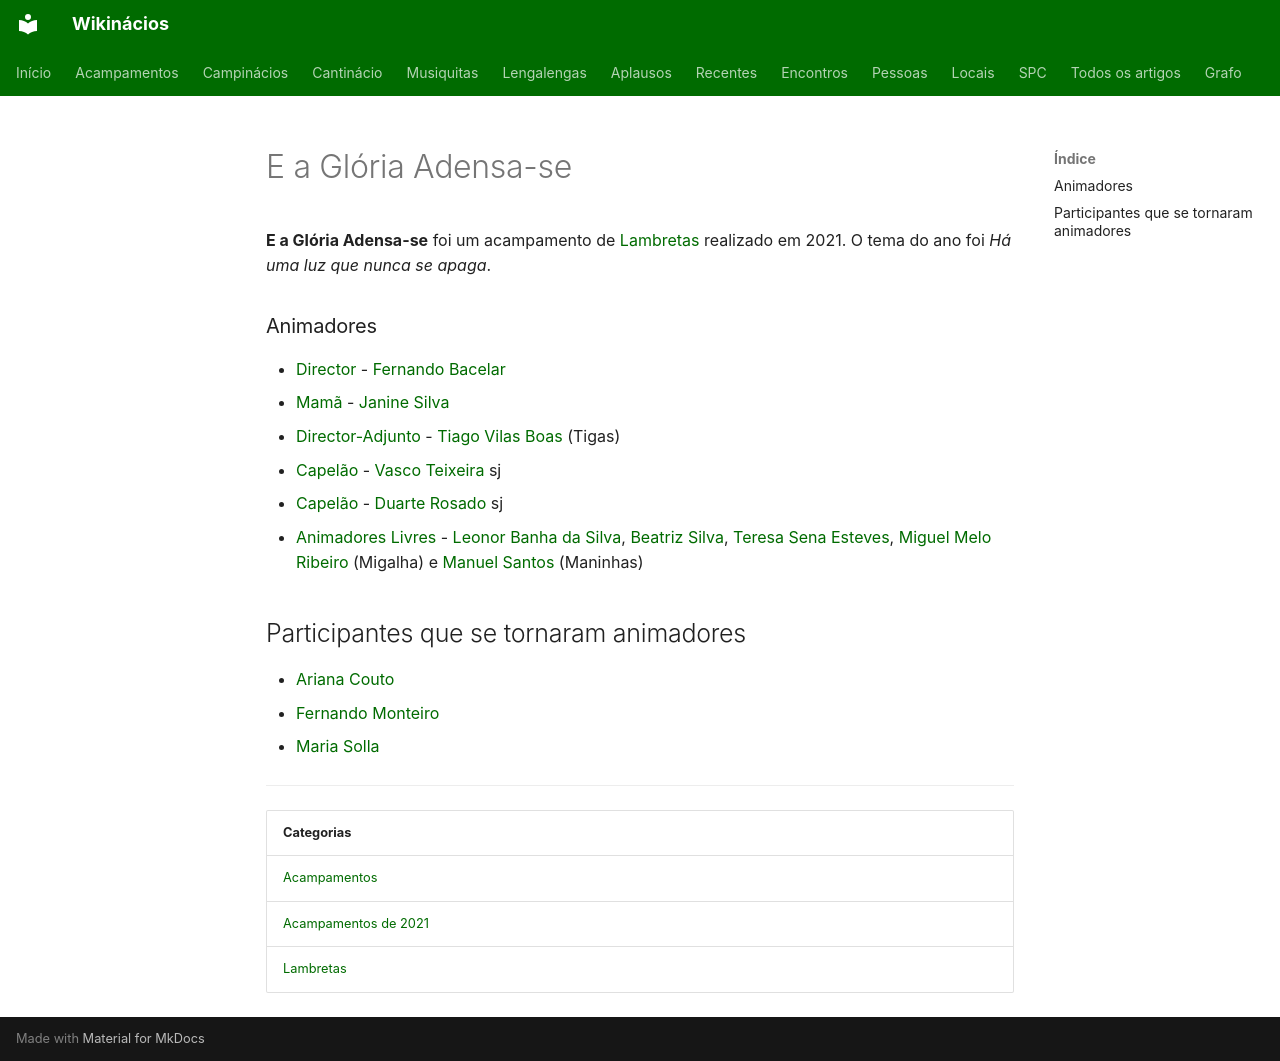

repository: neteinstein/Campinacios · page: Acampamentos/2021/E a Glória Adensa-se.html · generator: mkdocs

# E a Glória Adensa-se

**E a Glória Adensa-se** foi um acampamento de [Lambretas](../../Categorias/Lambretas.md) realizado em 2021. O tema do ano foi *Há uma luz que nunca se apaga*.

### Animadores

- [Director](../../Cargos/Director.md) - [Fernando Bacelar](../../Pessoas/F/Fernando%20Bacelar.md)
- [Mamã](../../Cargos/Mam%C3%A3.md) - [Janine Silva](../../Pessoas/J/Janine%20Silva.md)
- [Director-Adjunto](../../Cargos/Director-Adjunto.md) - [Tiago Vilas Boas](../../Pessoas/T/Tiago%20Vilas%20Boas.md) (Tigas)
- [Capelão](../../Cargos/Capel%C3%A3o.md) - [Vasco Teixeira](../../Pessoas/V/Vasco%20Teixeira.md) sj
- [Capelão](../../Cargos/Capel%C3%A3o.md) - [Duarte Rosado](../../Pessoas/D/Duarte%20Rosado.md) sj
- [Animadores Livres](../../Cargos/Animador%20Livre.md) - [Leonor Banha da Silva](../../Pessoas/L/Leonor%20Banha%20da%20Silva.md), [Beatriz Silva](../../Pessoas/B/Beatriz%20Silva.md), [Teresa Sena Esteves](../../Pessoas/T/Teresa%20Sena%20Esteves.md), [Miguel Melo Ribeiro](../../Pessoas/M/Miguel%20Melo%20Ribeiro.md) (Migalha) e [Manuel Santos](../../Pessoas/M/Manuel%20Costa.md) (Maninhas)

## Participantes que se tornaram animadores

- [Ariana Couto](../../Pessoas/A/Ariana%20Couto.md)
- [Fernando Monteiro](../../Pessoas/F/Fernando%20Monteiro.md)
- [Maria Solla](../../Pessoas/M/Maria%20Solla.md)

---

| Categorias |
| --- |
| [Acampamentos](../../Categorias/Acampamentos.md) |
| [Acampamentos de 2021](../../Categorias/Acampamentos%20de%202021.md) |
| [Lambretas](../../Categorias/Lambretas.md) |
